Run: headless pygame with SDL's dummy video driver; simulated clock (each Clock.tick advances the game by its frame time, no real sleeping); random seed 0; keys injected as events and as key.get_pressed() state; no mouse input.
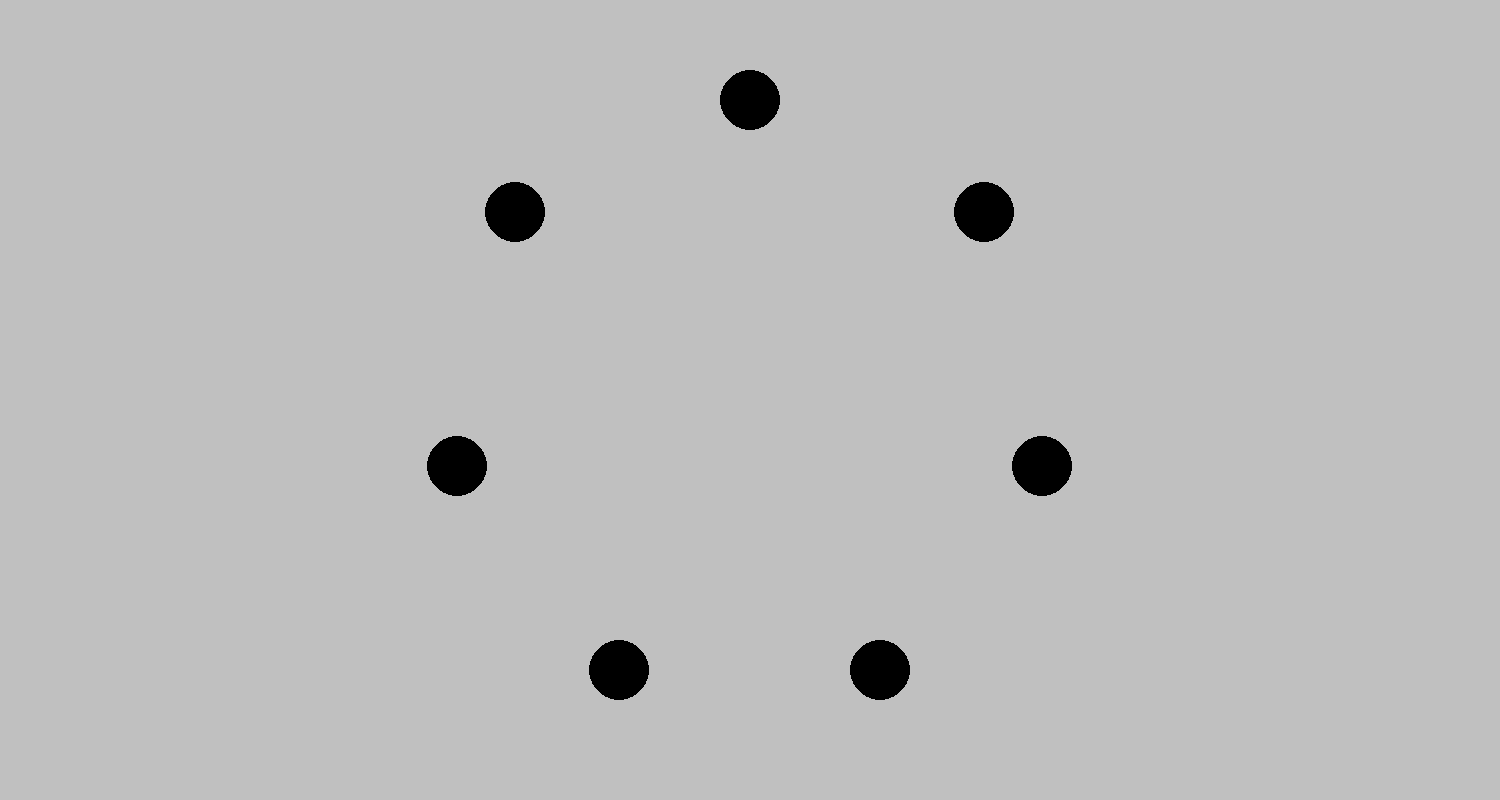
Frame 1 of 4 · flips 1–60 · no input
Frame 2 of 4 · flips 61–180 · tapped SPACE, RETURN · held RIGHT (→), D · screen unchanged from frame 1, image omitted
Frame 3 of 4 · flips 181–300 · held DOWN (↓), S · screen unchanged from frame 2, image omitted
Frame 4 of 4 · flips 301–420 · held LEFT (←), A, UP (↑), W · screen unchanged from frame 3, image omitted

The pygame program that drew these frames:

import pygame, math

class App:
    def __init__(self,title,winSize,baseColor,colorCount):
        self.title = title
        self.winSize = winSize
        self.winX = winSize[0]
        self.winY = winSize[1]
        self.baseColor = baseColor
        self.colorCount = colorCount

        self.xHalf = self.winSize[0] // 2
        self.yHalf = self.winSize[1] // 2
        self.center = (self.xHalf,self.yHalf)
        self.maxRadius = 300
        self.arcLen = 2 * math.pi / self.colorCount
        self.arcOffset = -(math.pi / 2)

        self.colors = self.calculateColors()
        self.circles = self.genCircles()
        self.startPygame()



    def calculateColors(self):
        colors = []
        colors.append(self.baseColor)

        r,g,b = self.baseColor
        luminosity = max(r,g,b)
        self.saturation = (max(r,g,b) - min(r,g,b))/255
        self.radius = self.maxRadius * self.saturation

        for i in range(1,self.colorCount):
            pass
        return colors



    def rgbToHue(self,color):
        hue = 0.0
        rf = color[0] / 255
        gf = color[1] / 255
        bf = color[2] / 255

        maxC = max(rf,gf,bf)

        return hue



    def hueToRgb(self,hue):
        color = (0,0,0)
        return color



    def genCircles(self):
        circles = []
        for i in range(0,self.colorCount):
            x = self.radius * math.cos((self.arcLen * i) + self.arcOffset)
            y = self.radius * math.sin((self.arcLen * i) + self.arcOffset)

            x += self.xHalf
            y += self.yHalf

            circles.append((x,y))
        return circles



    def clamp(self,num,mn,mx):
        test = min(mx,max(mn,num))
        return test



    def startPygame(self):
        self.window = pygame.display.set_mode(self.winSize)
        pygame.display.set_caption(self.title)
        self.running = True
        self.clock = pygame.time.Clock()

        pygame.init()
        self.mainloop()



    def mainloop(self):
        while self.running:
            #keyboard processing
            keys = pygame.key.get_pressed()
            if keys[pygame.K_q]:
                pygame.event.post(pygame.event.Event(pygame.QUIT))

            #event processing
            for event in pygame.event.get():
                if event.type == pygame.QUIT:
                    pygame.quit()
                    self.running = False

            if not self.running:
                break

            self.window.fill((192,192,192))

            for i in range(self.colorCount):
                pygame.draw.circle(self.window,(0,0,0),self.circles[i],30)

            pygame.display.flip()
            self.clock.tick(60)





kopts = {"title":"Colors","winSize":(1500,800),"baseColor":(0,255,255),"colorCount":7}
app = App(**kopts)
